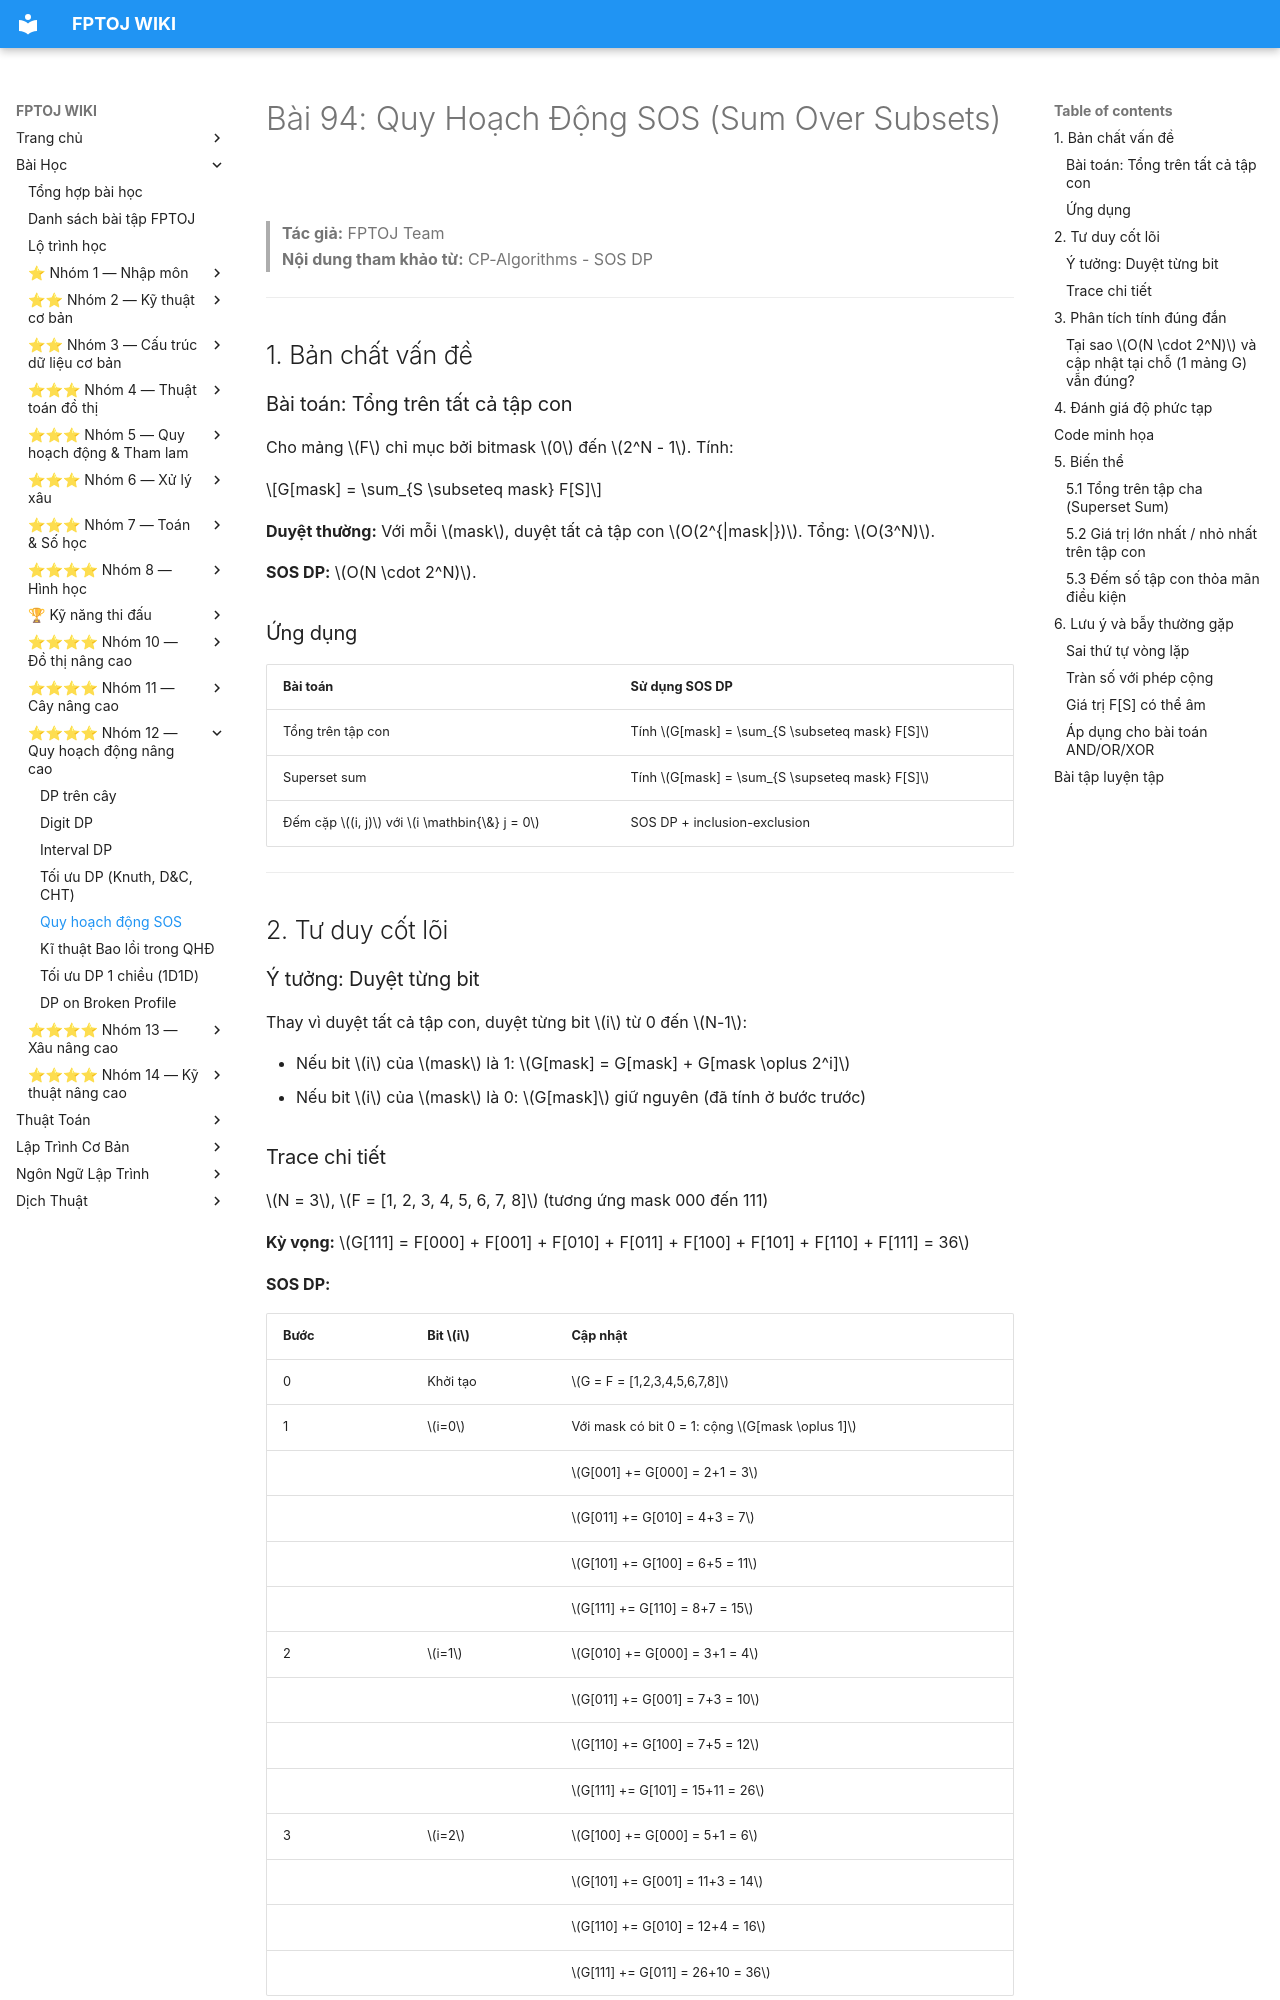

repository: FPTOJ-OJ/fptoj_wiki · page: lessons/sos-dp/index.html · generator: mkdocs

# Bài 94: Quy Hoạch Động SOS (Sum Over Subsets)

> **Tác giả:** FPTOJ Team<br>
> **Nội dung tham khảo từ:** CP-Algorithms - SOS DP

---

## 1. Bản chất vấn đề

### Bài toán: Tổng trên tất cả tập con

Cho mảng $F$ chỉ mục bởi bitmask $0$ đến $2^N - 1$. Tính:

$$G[mask] = \sum_{S \subseteq mask} F[S]$$

**Duyệt thường:** Với mỗi $mask$, duyệt tất cả tập con $O(2^{|mask|})$. Tổng: $O(3^N)$.

**SOS DP:** $O(N \cdot 2^N)$.

### Ứng dụng

| Bài toán | Sử dụng SOS DP |
|----------|---------------|
| Tổng trên tập con | Tính $G[mask] = \sum_{S \subseteq mask} F[S]$ |
| Superset sum | Tính $G[mask] = \sum_{S \supseteq mask} F[S]$ |
| Đếm cặp $(i, j)$ với $i \mathbin{\&} j = 0$ | SOS DP + inclusion-exclusion |

---

## 2. Tư duy cốt lõi

### Ý tưởng: Duyệt từng bit

Thay vì duyệt tất cả tập con, duyệt từng bit $i$ từ 0 đến $N-1$:

- Nếu bit $i$ của $mask$ là 1: $G[mask] = G[mask] + G[mask \oplus 2^i]$
- Nếu bit $i$ của $mask$ là 0: $G[mask]$ giữ nguyên (đã tính ở bước trước)
